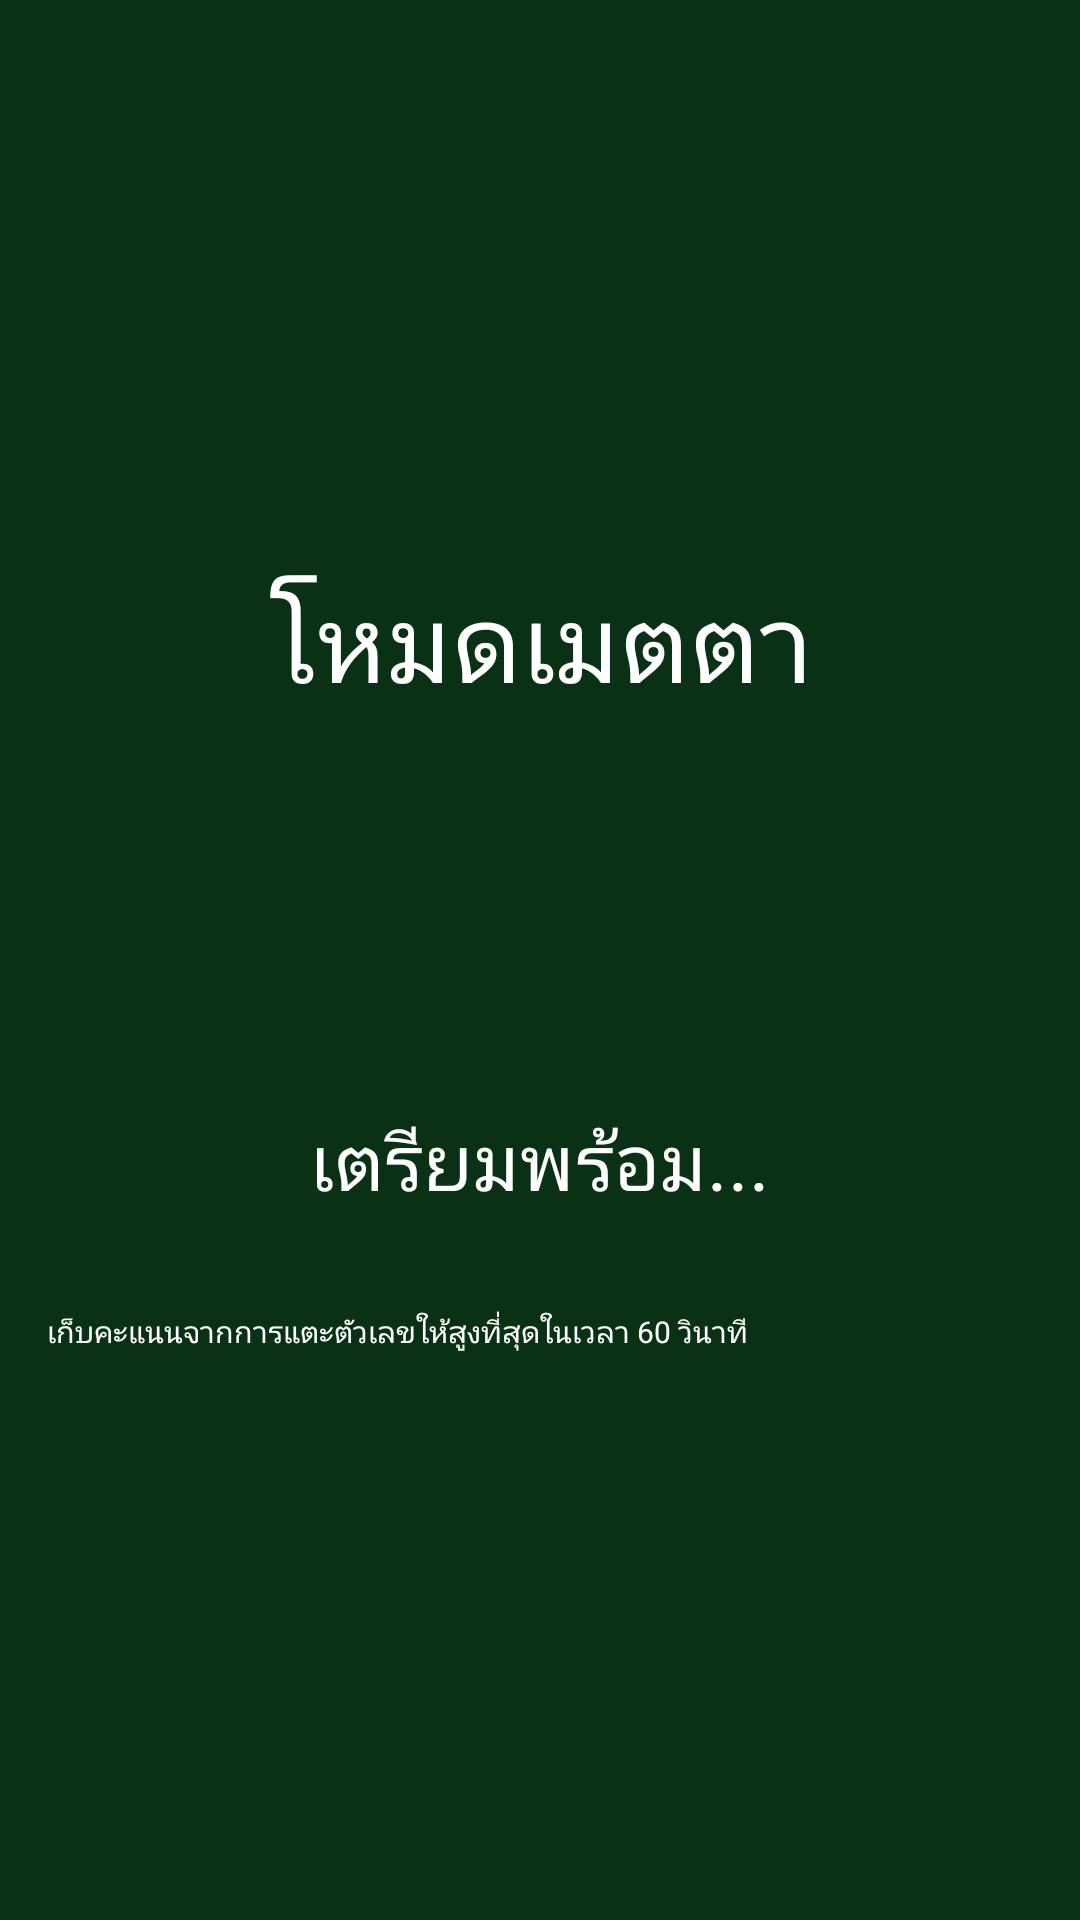

Here is an Android app screen rendered from its layout file. Give the layout XML and the strings, colors and styles it references.
<!-- AndroidManifest.xml: application theme AppTheme -->
<!-- res/layout/activity_game_stanby_activity_a.xml -->
<?xml version="1.0" encoding="utf-8"?>
<RelativeLayout xmlns:android="http://schemas.android.com/apk/res/android"
    xmlns:tools="http://schemas.android.com/tools"
    android:layout_width="match_parent"
    android:layout_height="match_parent"
    android:paddingBottom="@dimen/activity_vertical_margin"
    android:paddingLeft="@dimen/activity_horizontal_margin"
    android:paddingRight="@dimen/activity_horizontal_margin"
    android:paddingTop="@dimen/activity_vertical_margin"
    tools:context="com.sleeplesstofu.quartierlatin.trag.trag.extra.GameStanbyActivity_B"
    android:background="@drawable/bacmground">
    <LinearLayout
        android:layout_width="match_parent"
        android:layout_height="match_parent"
        android:orientation="vertical"
        android:gravity="center|center_horizontal">
        <TextView
            android:layout_width="match_parent"
            android:layout_height="wrap_content"
            android:text="โหมดเมตตา"
            android:textSize="36dp"
            android:gravity="center_horizontal"
            android:padding="16dp"
            android:textColor="#fff"
            android:id="@+id/txt_stanby_mode"/>
        <TextView
            android:layout_width="match_parent"
            android:layout_height="wrap_content"
            android:textSize="50dp"
            android:text=""
            android:id="@+id/txt_stand_by_timer"
            android:gravity="center_horizontal"
            android:padding="16dp"
            android:textColor="#fff" />
        <TextView
            android:layout_width="match_parent"
            android:layout_height="wrap_content"
            android:text="เตรียมพร้อม..."
            android:textSize="26dp"
            android:gravity="center_horizontal"
            android:padding="16dp"
            android:textColor="#fff"
            android:id="@+id/txt_plz_wait"/>
        <TextView
            android:layout_width="match_parent"
            android:layout_height="wrap_content"
            android:text="เก็บคะแนนจากการแตะตัวเลขให้สูงที่สุดในเวลา 60 วินาที"
            android:textSize="10dp"
            android:padding="16dp"
            android:id="@+id/txt_plz_description"
            android:textColor="#fff"/>
    </LinearLayout>
</RelativeLayout>
<!-- resources referenced by this layout -->
<resources>
  <!-- drawable bacmground (drawable) -->
  <?xml version="1.0" encoding="utf-8"?>
  <bitmap xmlns:android="http://schemas.android.com/apk/res/android"
      android:src="@drawable/green_board"
      android:tileMode="repeat">
  </bitmap>
  <style name="AppTheme" parent="Theme.AppCompat.Light.NoActionBar">
          
          <item name="colorPrimary">@color/colorPrimary</item>
          <item name="colorPrimaryDark">@color/colorPrimaryDark</item>
          <item name="colorAccent">@color/colorAccent</item>
      </style>
  <!-- drawable green_board: png bitmap (drawable, 2364 bytes) -->
  <!-- not gathered from this repository: default colours our renderer supplied (Android Studio template values) -->
  <color name="colorPrimary">#FF6200EE</color>
  <color name="colorPrimaryDark">#FF3700B3</color>
  <color name="colorAccent">#FF03DAC5</color>
</resources>
